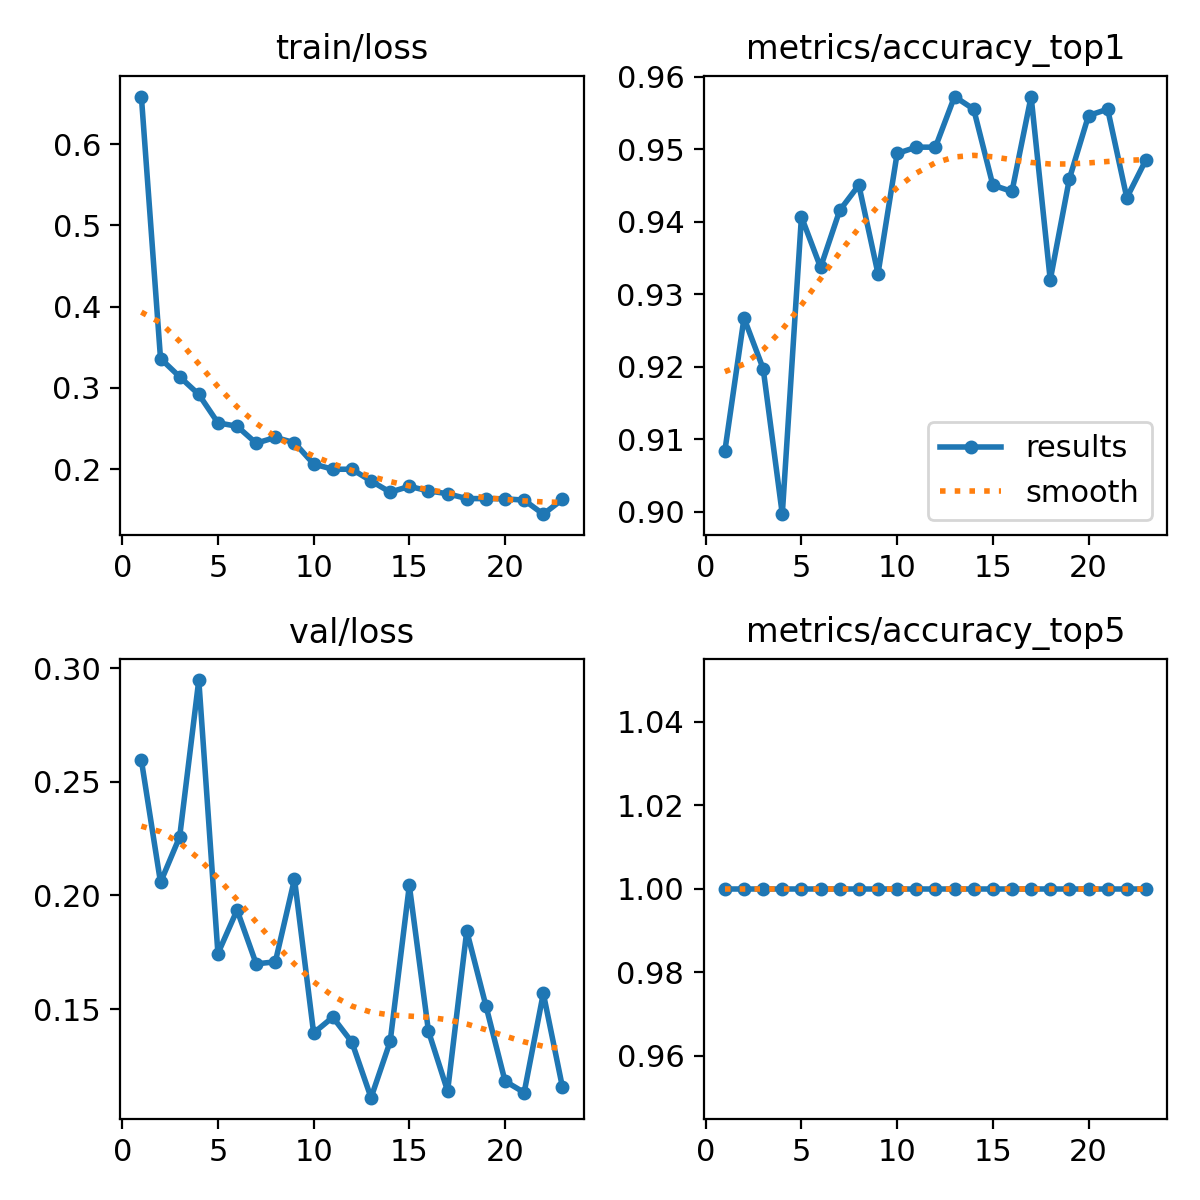

The table this chart was drawn from, first rows:
epoch, time, train/loss, metrics/accuracy_top1, metrics/accuracy_top5, val/loss, lr/pg0, lr/pg1, lr/pg2
1, 15.2, 0.6586, 0.9084, 1, 0.2595, 0.0004726, 0.0004726, 0.0004726
2, 29.36, 0.3362, 0.9267, 1, 0.2057, 0.0009395, 0.0009395, 0.0009395
3, 42.83, 0.3137, 0.9197, 1, 0.2258, 0.001397, 0.001397, 0.001397
4, 56.33, 0.292, 0.8996, 1, 0.2947, 0.001387, 0.001387, 0.001387
5, 69.82, 0.257, 0.9407, 1, 0.1744, 0.001372, 0.001372, 0.001372
6, 83.55, 0.2528, 0.9337, 1, 0.1935, 0.001358, 0.001358, 0.001358
7, 97.05, 0.2319, 0.9415, 1, 0.1699, 0.001344, 0.001344, 0.001344
8, 110.6, 0.239, 0.945, 1, 0.1708, 0.00133, 0.00133, 0.00133
9, 124.1, 0.2325, 0.9328, 1, 0.2072, 0.001316, 0.001316, 0.001316
10, 137.7, 0.2063, 0.9494, 1, 0.1394, 0.001302, 0.001302, 0.001302
11, 151.3, 0.1998, 0.9503, 1, 0.1464, 0.001288, 0.001288, 0.001288
12, 164.6, 0.1999, 0.9503, 1, 0.1354, 0.001273, 0.001273, 0.001273
13, 178.1, 0.1854, 0.9572, 1, 0.111, 0.001259, 0.001259, 0.001259
14, 191.8, 0.1717, 0.9555, 1, 0.1358, 0.001245, 0.001245, 0.001245
15, 205.5, 0.1788, 0.945, 1, 0.2044, 0.001231, 0.001231, 0.001231
16, 219.2, 0.1732, 0.9442, 1, 0.1402, 0.001217, 0.001217, 0.001217
17, 232.7, 0.1697, 0.9572, 1, 0.1139, 0.001203, 0.001203, 0.001203
18, 246, 0.1638, 0.9319, 1, 0.1844, 0.001189, 0.001189, 0.001189
19, 259.6, 0.1637, 0.9459, 1, 0.1515, 0.001174, 0.001174, 0.001174
20, 273, 0.1635, 0.9546, 1, 0.1183, 0.00116, 0.00116, 0.00116
21, 286.4, 0.1618, 0.9555, 1, 0.1133, 0.001146, 0.001146, 0.001146
22, 299.8, 0.1446, 0.9433, 1, 0.1569, 0.001132, 0.001132, 0.001132
23, 313.1, 0.1628, 0.9485, 1, 0.1156, 0.001118, 0.001118, 0.001118
